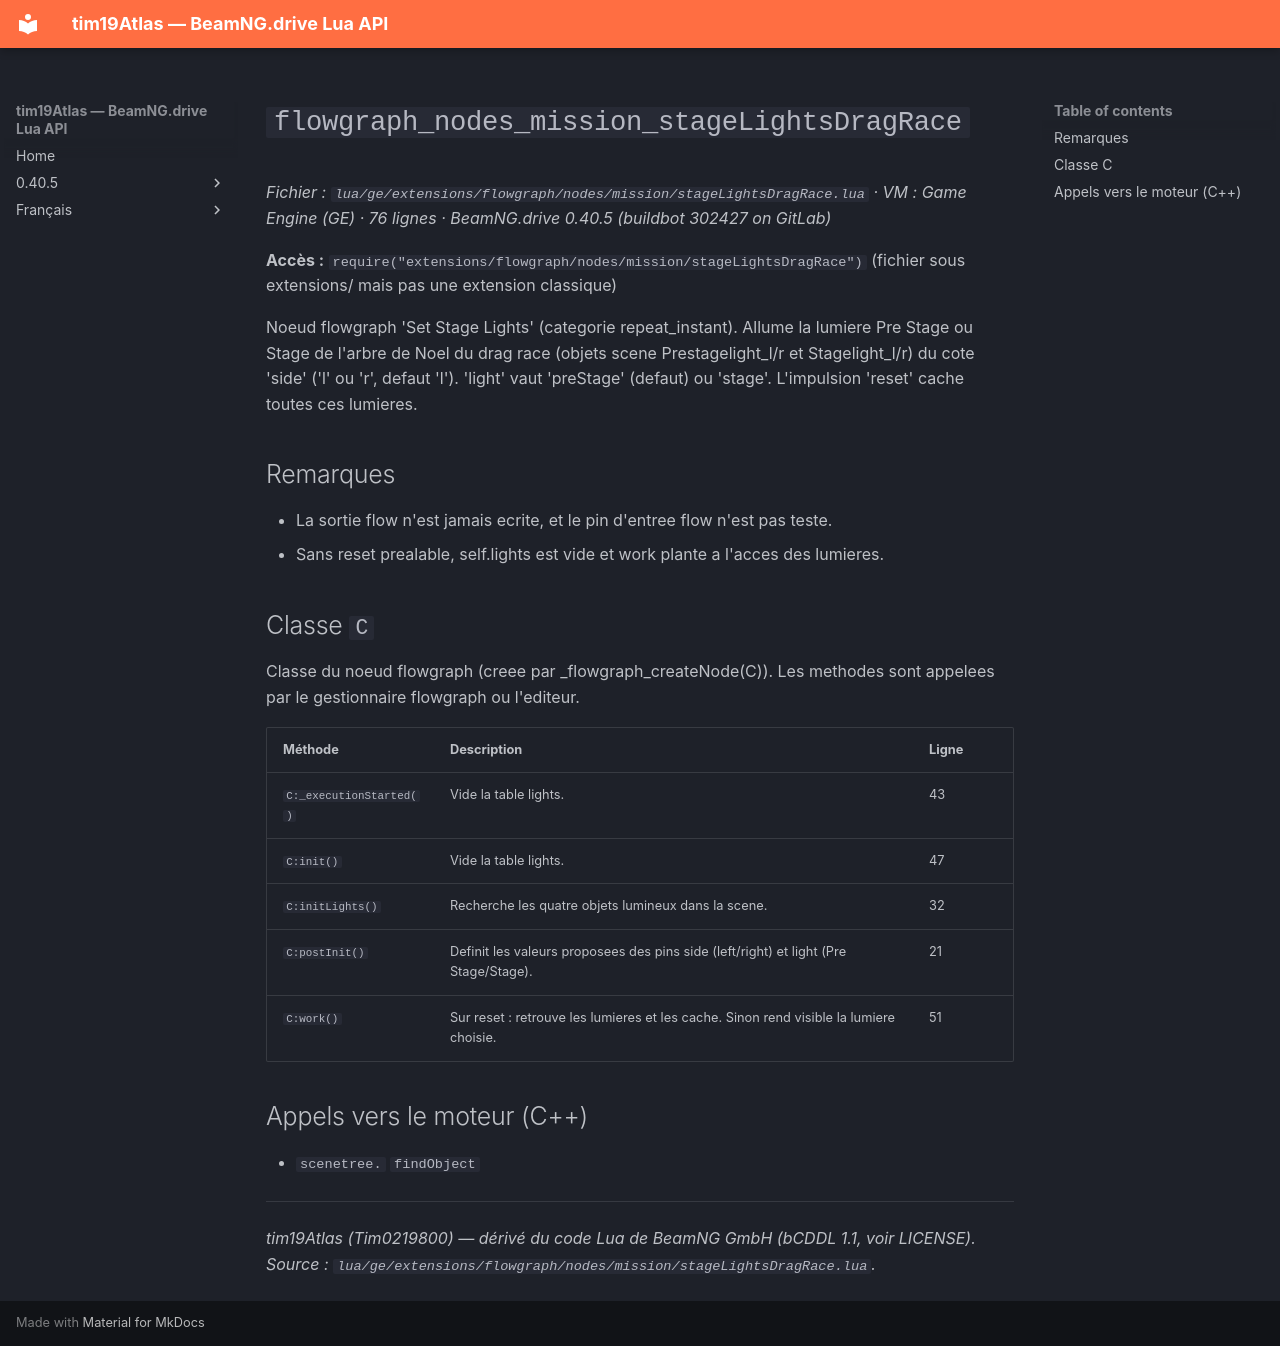

repository: Tim0219800/beamng-lua-atlas · page: fr/0.40.5/ge/extensions/flowgraph/nodes/mission/stageLightsDragRace.html · generator: mkdocs

# `flowgraph_nodes_mission_stageLightsDragRace`

*Fichier : `lua/ge/extensions/flowgraph/nodes/mission/stageLightsDragRace.lua` · VM : Game Engine (GE) · 76 lignes · BeamNG.drive 0.40.5 (buildbot 302427 on GitLab)*

**Accès :** `require("extensions/flowgraph/nodes/mission/stageLightsDragRace")` (fichier sous extensions/ mais pas une extension classique)

Noeud flowgraph 'Set Stage Lights' (categorie repeat_instant). Allume la lumiere Pre Stage ou Stage de l'arbre de Noel du drag race (objets scene Prestagelight_l/r et Stagelight_l/r) du cote 'side' ('l' ou 'r', defaut 'l'). 'light' vaut 'preStage' (defaut) ou 'stage'. L'impulsion 'reset' cache toutes ces lumieres.

## Remarques

- La sortie flow n'est jamais ecrite, et le pin d'entree flow n'est pas teste.
- Sans reset prealable, self.lights est vide et work plante a l'acces des lumieres.

## Classe `C`

Classe du noeud flowgraph (creee par _flowgraph_createNode(C)). Les methodes sont appelees par le gestionnaire flowgraph ou l'editeur.

| Méthode | Description | Ligne |
|---|---|---|
| `C:_executionStarted()` | Vide la table lights. | 43 |
| `C:init()` | Vide la table lights. | 47 |
| `C:initLights()` | Recherche les quatre objets lumineux dans la scene. | 32 |
| `C:postInit()` | Definit les valeurs proposees des pins side (left/right) et light (Pre Stage/Stage). | 21 |
| `C:work()` | Sur reset : retrouve les lumieres et les cache. Sinon rend visible la lumiere choisie. | 51 |

## Appels vers le moteur (C++)

- `scenetree.` `findObject`

---
*tim19Atlas (Tim0219800) — dérivé du code Lua de BeamNG GmbH (bCDDL 1.1, voir LICENSE). Source : `lua/ge/extensions/flowgraph/nodes/mission/stageLightsDragRace.lua`.*
